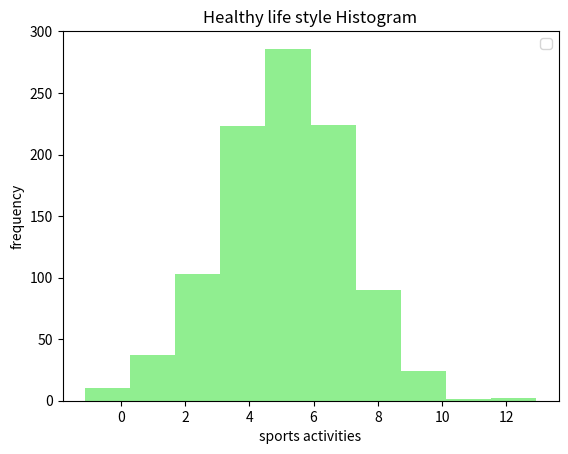

Write the Python code that produced this figure.
# plottask.py
# Program that uses matplotlib to make a histogram of a normal distribution and a plot of the function h(x)=x3.
# Author: Noemi Diaz



# TASK1
# Program that displays a histogram of a normal distribution of a 1000 values with a mean of 5 and standard deviation of 2.

import numpy as np
import matplotlib.pyplot as plt

# Set a seed value to reproduce the random data just once and alway be the same
np.random.seed(1)

# Generate 1000 randmo values from a normal distribution with mean 5 and standard desviation 2
data = np.random.normal(5, 2, 1000)

# Plot histogram
plt.hist(data, color= 'lightgreen')

#Adding details to histogram
plt.title ('Healthy life style Histogram')
plt.xlabel("sports activities")
plt.ylabel("frequency")
plt.legend()

# Show the plot
plt.show()



'''
# TASK2.
# Program that displays a plot of the function  h(x)=x3 in the range 0 to 10.

import numpy as np
import matplotlib.pyplot as plt

# Define the range 0 to 10 values
x = np.linspace(0, 10, 100)


# Define the range of x values
x = np.linspace(0, 10, 100)

# Calculate the values for y corresponding  for h(x) = x^3
h_x = x ** 3

# Plot the function
plt.plot(x, h_x, color='orange', linewidth=2)

# Adding details
plt.xlabel('years of experience')
plt.ylabel('salary')
plt.title('The influence of professional experience in salary')
plt.legend()

# Show the plot
plt.grid(True)
plt.show()
'''


